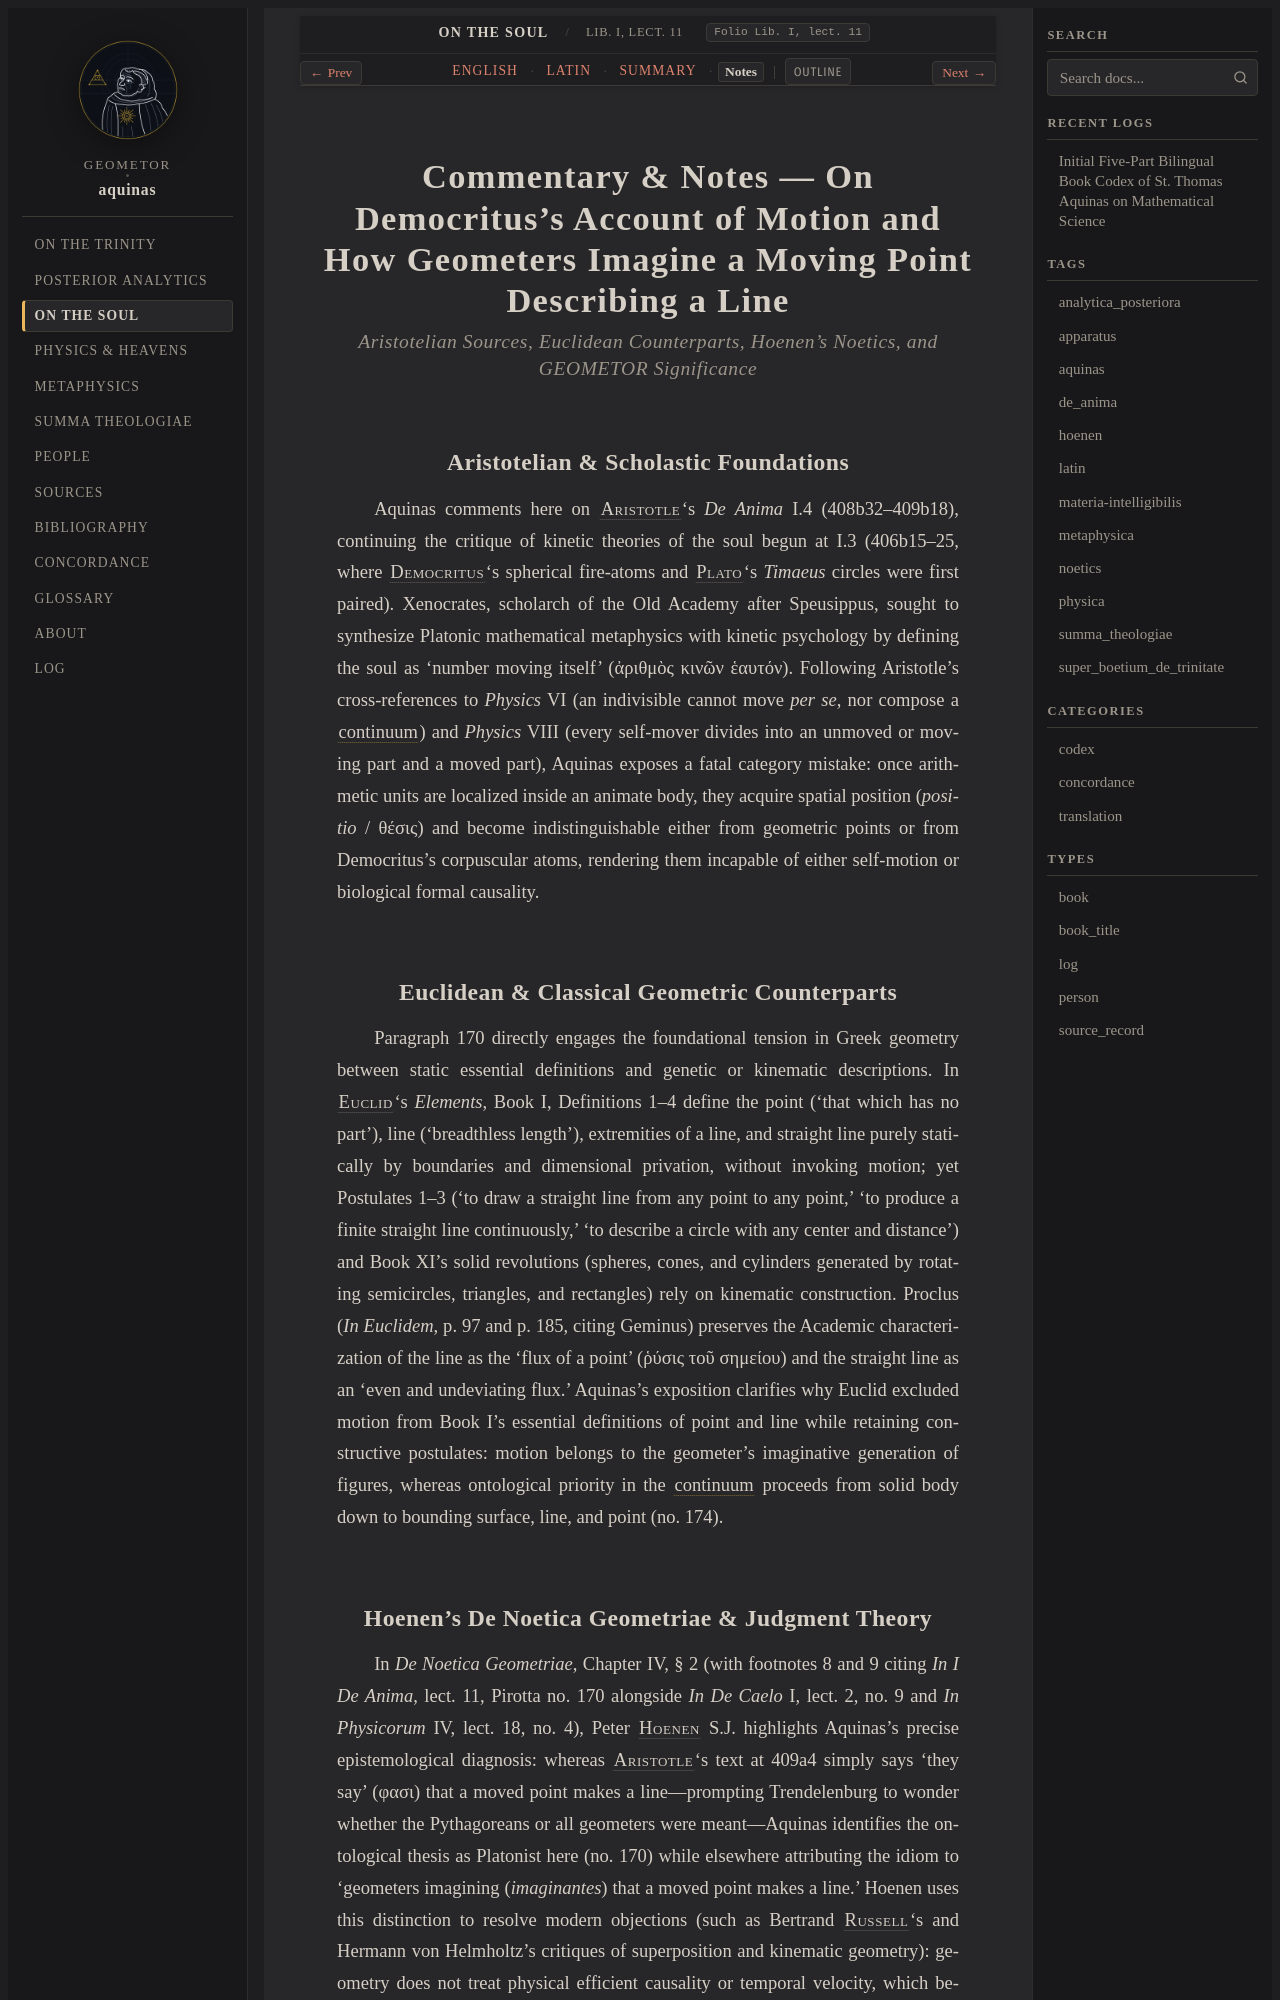

repository: geometor/aquinas · page: de_anima/lect_01/notes.html · generator: sphinx

:order: 1
:canonical_id: Lib. I, lect. 11
:folio: Lib. I, lect. 11
:title: Commentary & Notes — On Democritus's Account of Motion and How Geometers Imagine a Moving Point Describing a Line
:tracks: English: index | Latin: la | Summary: summary | Notes: notes

.. _de_anima-lect_01-notes:
.. _de_anima-s1-notes:
.. _pars-3-s1-notes:

Commentary & Notes — On Democritus's Account of Motion and How Geometers Imagine a Moving Point Describing a Line
=================================================================================================================

.. rubric:: *Aristotelian Sources, Euclidean Counterparts, Hoenen's Noetics, and GEOMETOR Significance*

Aristotelian & Scholastic Foundations
-------------------------------------

Aquinas comments here on :person:`Aristotle <aristotle>`\ 's *De Anima* I.4 (408b32–409b18), continuing the critique of kinetic theories of the soul begun at I.3 (406b15–25, where :person:`Democritus <democritus>`\ 's spherical fire-atoms and :person:`Plato <plato>`\ 's *Timaeus* circles were first paired). Xenocrates, scholarch of the Old Academy after Speusippus, sought to synthesize Platonic mathematical metaphysics with kinetic psychology by defining the soul as 'number moving itself' (ἀριθμὸς κινῶν ἑαυτόν). Following Aristotle's cross-references to *Physics* VI (an indivisible cannot move *per se*, nor compose a :term:`continuum <continuum>`) and *Physics* VIII (every self-mover divides into an unmoved or moving part and a moved part), Aquinas exposes a fatal category mistake: once arithmetic units are localized inside an animate body, they acquire spatial position (*positio* / θέσις) and become indistinguishable either from geometric points or from Democritus's corpuscular atoms, rendering them incapable of either self-motion or biological formal causality.

Euclidean & Classical Geometric Counterparts
--------------------------------------------

Paragraph 170 directly engages the foundational tension in Greek geometry between static essential definitions and genetic or kinematic descriptions. In :person:`Euclid <euclid>`\ 's *Elements*, Book I, Definitions 1–4 define the point ('that which has no part'), line ('breadthless length'), extremities of a line, and straight line purely statically by boundaries and dimensional privation, without invoking motion; yet Postulates 1–3 ('to draw a straight line from any point to any point,' 'to produce a finite straight line continuously,' 'to describe a circle with any center and distance') and Book XI's solid revolutions (spheres, cones, and cylinders generated by rotating semicircles, triangles, and rectangles) rely on kinematic construction. Proclus (*In Euclidem*, p. 97 and p. 185, citing Geminus) preserves the Academic characterization of the line as the 'flux of a point' (ῥύσις τοῦ σημείου) and the straight line as an 'even and undeviating flux.' Aquinas's exposition clarifies why Euclid excluded motion from Book I's essential definitions of point and line while retaining constructive postulates: motion belongs to the geometer's imaginative generation of figures, whereas ontological priority in the :term:`continuum <continuum>` proceeds from solid body down to bounding surface, line, and point (no. 174).
